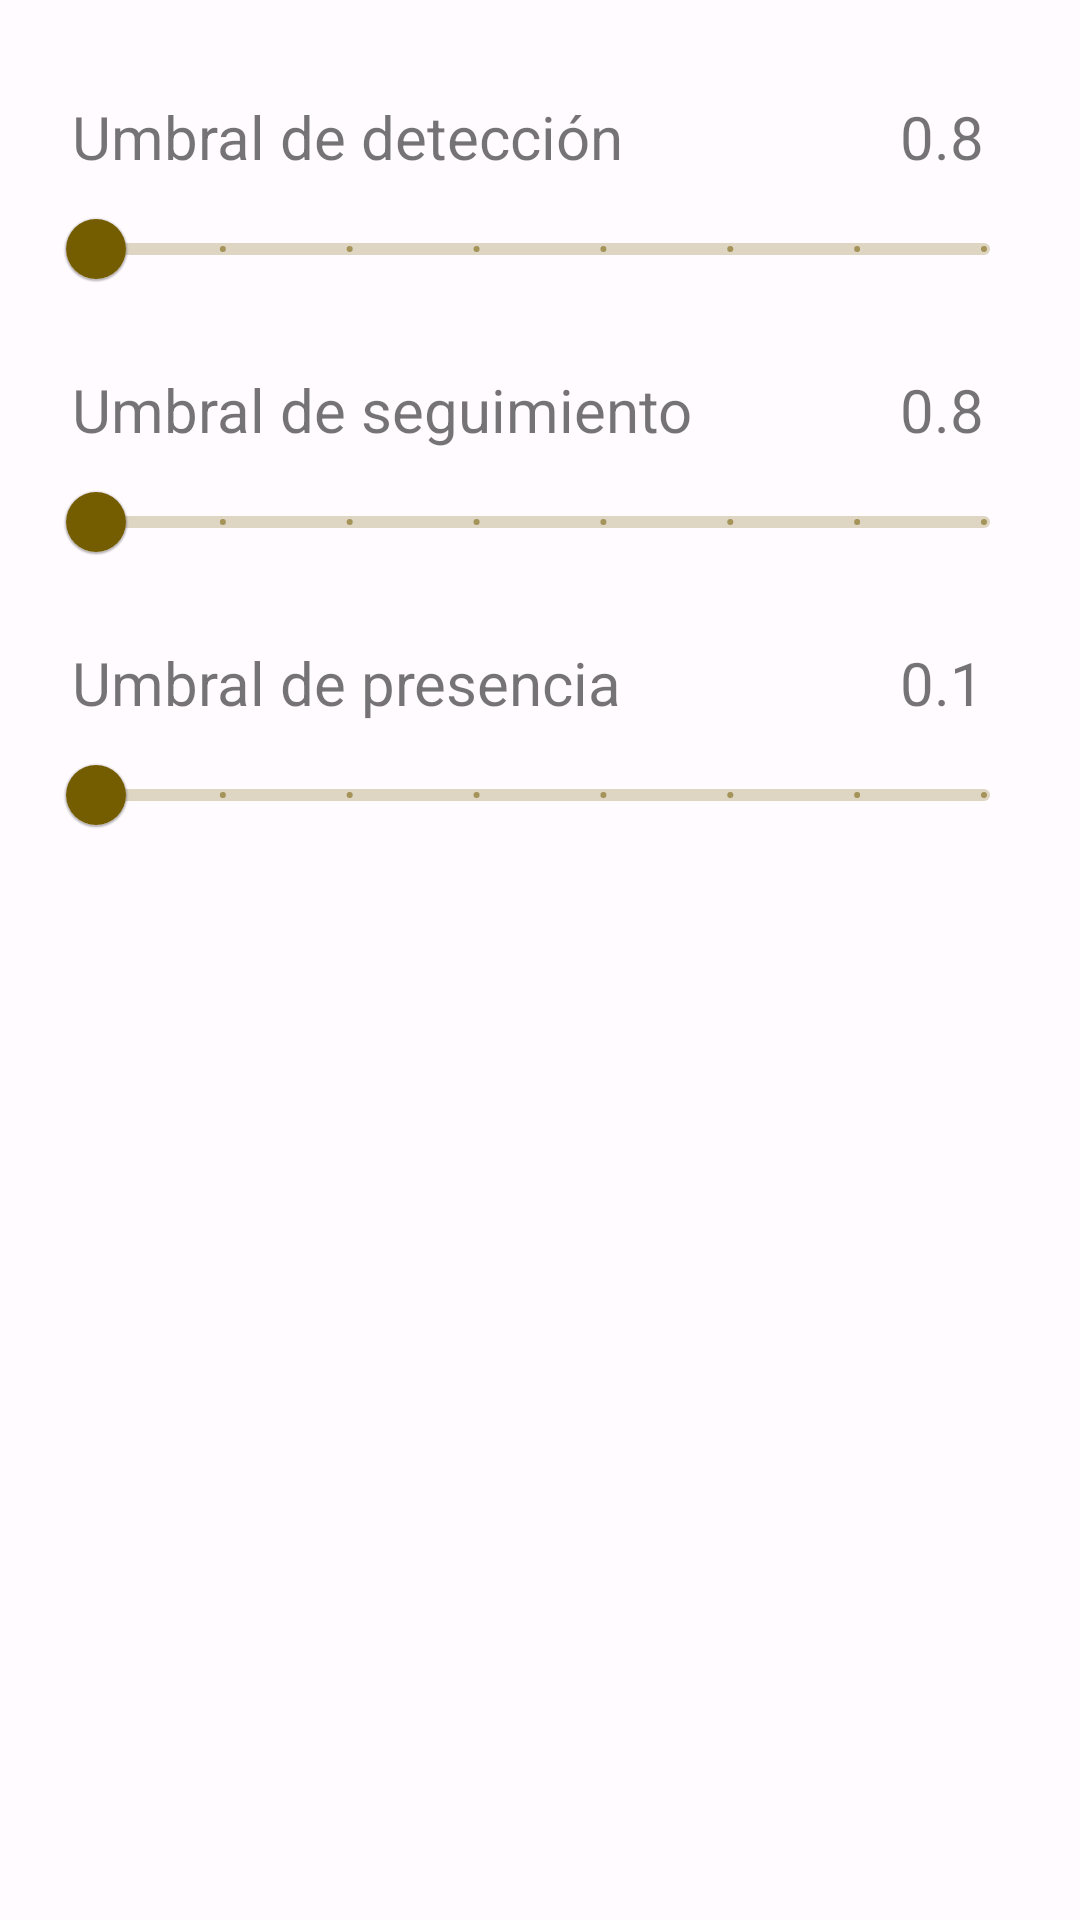

Reconstruct the res/layout file that produces this screen, plus the resources it refers to.
<!-- AndroidManifest.xml: application theme Theme.AppTesis -->
<!-- res/layout/fragment_nav_configuracion.xml -->
<?xml version="1.0" encoding="utf-8"?>
<androidx.constraintlayout.widget.ConstraintLayout xmlns:android="http://schemas.android.com/apk/res/android"
    xmlns:app="http://schemas.android.com/apk/res-auto"
    xmlns:tools="http://schemas.android.com/tools"
    android:layout_width="match_parent"
    android:layout_height="match_parent"
    tools:context=".fragments.nav_configuracion">

    <LinearLayout
        android:layout_width="match_parent"
        android:layout_height="wrap_content"
        android:orientation="vertical"
        app:layout_constraintStart_toStartOf="parent"
        app:layout_constraintTop_toTopOf="parent"
        app:layout_constraintEnd_toEndOf="parent">

        <LinearLayout
            android:layout_width="match_parent"
            android:layout_height="match_parent"
            android:layout_marginStart="16dp"
            android:layout_marginTop="32dp"
            android:layout_marginEnd="16dp"
            android:gravity="center"
            android:orientation="horizontal">

            <TextView
                android:id="@+id/textView19"
                android:layout_width="wrap_content"
                android:layout_height="wrap_content"
                android:layout_weight="1"
                android:paddingStart="8dp"
                android:text="@string/config_umbral_deteccion"
                android:textSize="20sp" />

            <TextView
                android:id="@+id/idTiempoEventoEdicion"
                android:layout_width="wrap_content"
                android:layout_height="wrap_content"
                android:layout_weight="0"
                android:paddingEnd="16dp"
                android:text="@string/config_umbral_deteccion_valor"
                android:textSize="20sp" />
        </LinearLayout>

        <com.google.android.material.slider.Slider
            android:layout_width="match_parent"
            android:layout_height="match_parent"
            android:layout_marginStart="16dp"
            android:layout_marginEnd="16dp"
            android:contentDescription="Detection Threshold Slider"
            android:stepSize="0.1"
            android:valueFrom="0.1"
            android:valueTo="0.8" />

        <LinearLayout
            android:layout_width="match_parent"
            android:layout_height="match_parent"
            android:layout_marginStart="16dp"
            android:layout_marginTop="16dp"
            android:layout_marginEnd="16dp"
            android:gravity="center"
            android:orientation="horizontal">

            <TextView
                android:id="@+id/textView21"
                android:layout_width="wrap_content"
                android:layout_height="wrap_content"
                android:layout_weight="1"
                android:paddingStart="8dp"
                android:text="@string/config_umbral_seguimiento"
                android:textSize="20sp" />

            <TextView
                android:id="@+id/textView22"
                android:layout_width="wrap_content"
                android:layout_height="wrap_content"
                android:layout_weight="0"
                android:paddingEnd="16dp"
                android:text="@string/config_umbral_seguimiento_valor"
                android:textSize="20sp" />
        </LinearLayout>

        <com.google.android.material.slider.Slider
            android:layout_width="match_parent"
            android:layout_height="match_parent"
            android:layout_marginStart="16dp"
            android:layout_marginEnd="16dp"
            android:contentDescription="Tracking Threshold Slider"
            android:stepSize="0.1"
            android:valueFrom="0.1"
            android:valueTo="0.8" />

        <LinearLayout
            android:layout_width="match_parent"
            android:layout_height="match_parent"
            android:layout_marginStart="16dp"
            android:layout_marginTop="16dp"
            android:layout_marginEnd="16dp"
            android:gravity="center"
            android:orientation="horizontal">

            <TextView
                android:id="@+id/textView23"
                android:layout_width="wrap_content"
                android:layout_height="wrap_content"
                android:layout_weight="1"
                android:paddingStart="8dp"
                android:text="@string/config_umbral_presencia"
                android:textSize="20sp" />

            <TextView
                android:id="@+id/textView24"
                android:layout_width="wrap_content"
                android:layout_height="wrap_content"
                android:layout_weight="0"
                android:paddingEnd="16dp"
                android:text="@string/config_umbral_presencia_valor"
                android:textSize="20sp" />
        </LinearLayout>

        <com.google.android.material.slider.Slider
            android:layout_width="match_parent"
            android:layout_height="match_parent"
            android:layout_marginStart="16dp"
            android:layout_marginEnd="16dp"
            android:contentDescription="Presence Threshold Slider"
            android:stepSize="0.1"
            android:valueFrom="0.1"
            android:valueTo="0.8" />

    </LinearLayout>
</androidx.constraintlayout.widget.ConstraintLayout>
<!-- resources referenced by this layout -->
<resources>
  <string name="config_umbral_deteccion">Umbral de detección</string>
  <string name="config_umbral_deteccion_valor">0.8</string>
  <string name="config_umbral_presencia">Umbral de presencia</string>
  <string name="config_umbral_presencia_valor">0.1</string>
  <string name="config_umbral_seguimiento">Umbral de seguimiento</string>
  <string name="config_umbral_seguimiento_valor">0.8</string>
  <color name="md_theme_light_primary">#745C00</color>
  <color name="md_theme_light_onPrimary">#FFFFFF</color>
  <color name="md_theme_light_primaryContainer">#FFE089</color>
  <color name="md_theme_light_onPrimaryContainer">#241A00</color>
  <color name="md_theme_light_secondary">#695D3F</color>
  <color name="md_theme_light_onSecondary">#FFFFFF</color>
  <color name="md_theme_light_secondaryContainer">#F1E1BB</color>
  <color name="md_theme_light_onSecondaryContainer">#221B04</color>
  <color name="md_theme_light_tertiary">#745B00</color>
  <color name="md_theme_light_onTertiary">#FFFFFF</color>
  <color name="md_theme_light_tertiaryContainer">#FFE08B</color>
  <color name="md_theme_light_onTertiaryContainer">#241A00</color>
  <color name="md_theme_light_error">#BA1A1A</color>
  <color name="md_theme_light_errorContainer">#FFDAD6</color>
  <color name="md_theme_light_onError">#FFFFFF</color>
  <color name="md_theme_light_onErrorContainer">#410002</color>
  <color name="md_theme_light_background">#FFFBFF</color>
  <color name="md_theme_light_onBackground">#1E1B16</color>
  <color name="md_theme_light_surface">#FFFBFF</color>
  <color name="md_theme_light_onSurface">#1E1B16</color>
  <color name="md_theme_light_surfaceVariant">#EBE1CF</color>
  <color name="md_theme_light_onSurfaceVariant">#4C4639</color>
  <color name="md_theme_light_outline">#7D7667</color>
  <color name="md_theme_light_inverseOnSurface">#F7F0E7</color>
  <color name="md_theme_light_inverseSurface">#33302A</color>
  <color name="md_theme_light_inversePrimary">#ECC237</color>
  <color name="white">#FFFFFFFF</color>
  <color name="cardBackgroundColor_light">#745B00</color>
</resources>
